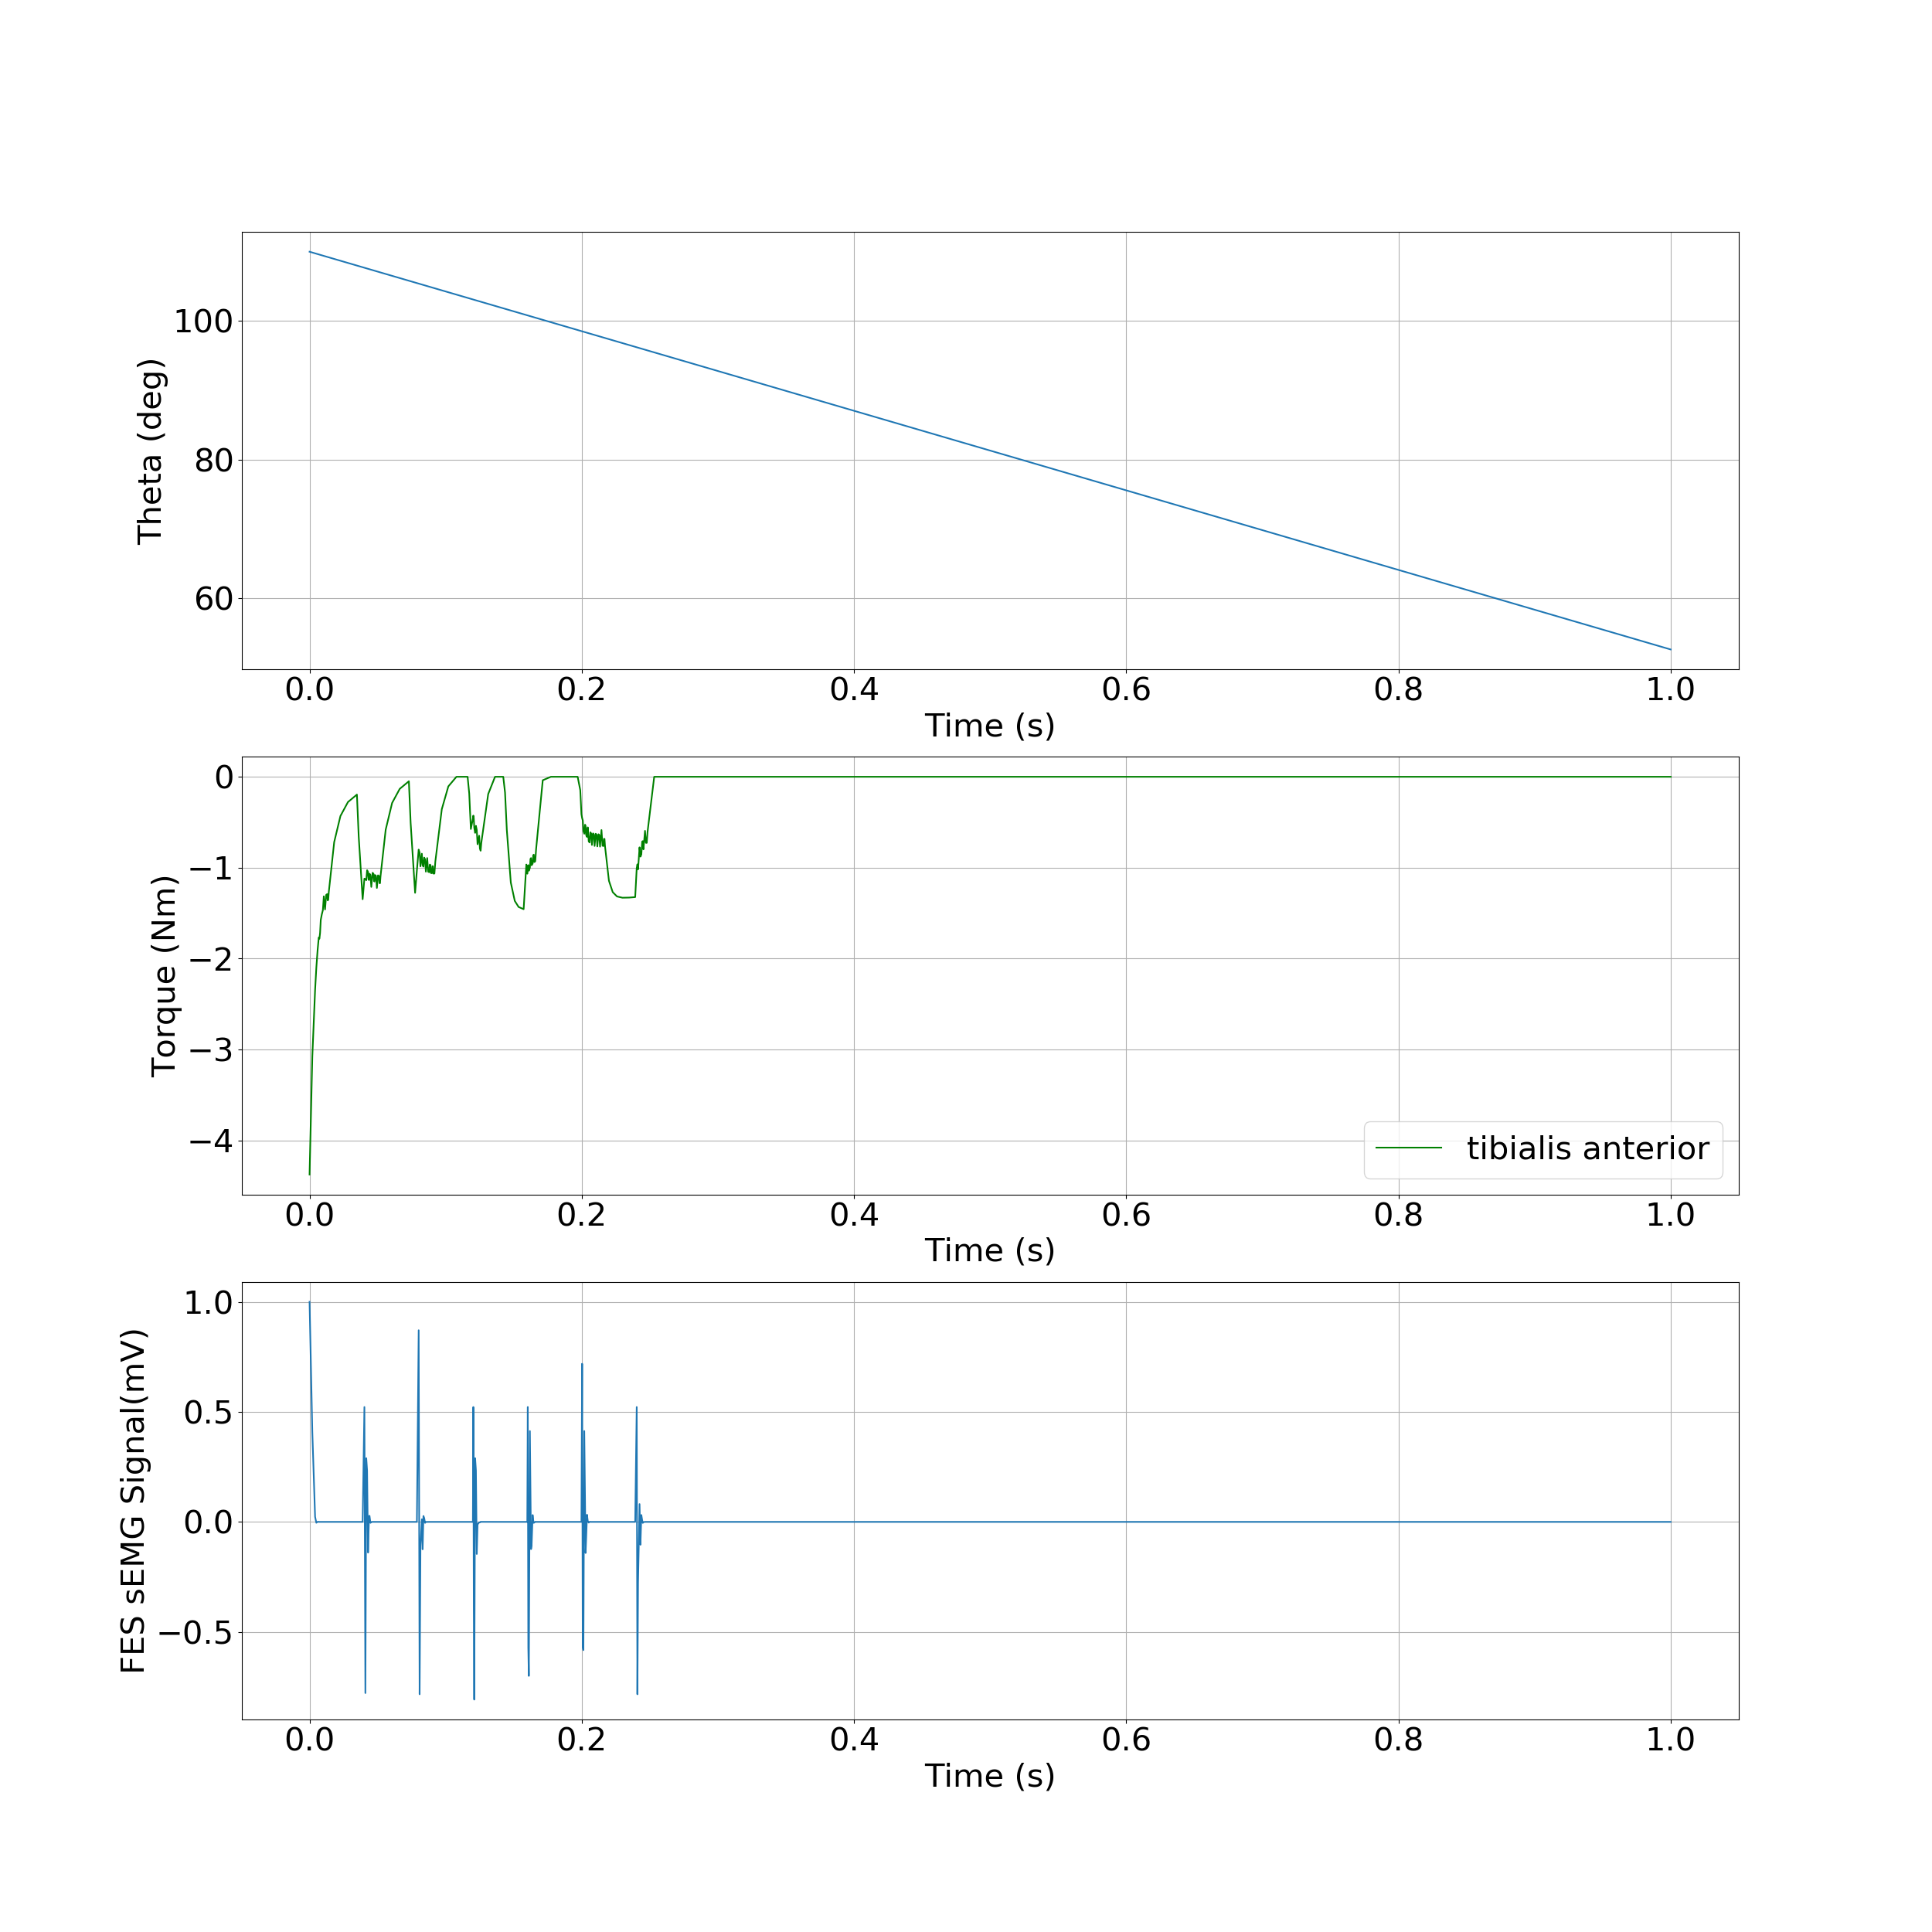

Values plotted in this chart, from the file beside it:
, time, theta, torque
0, 0.0, 1.92, -4.376
1, 0.002032, 1.918, -3.078
2, 0.004064, 1.916, -2.347
3, 0.004978, 1.915, -2.101
4, 0.005889, 1.914, -1.911
5, 0.00676, 1.913, -1.769
6, 0.007244, 1.913, -1.781
7, 0.007727, 1.912, -1.718
8, 0.008229, 1.912, -1.575
9, 0.009023, 1.911, -1.513
10, 0.009784, 1.91, -1.467
11, 0.0102, 1.91, -1.369
12, 0.01039, 1.909, -1.329
13, 0.01048, 1.909, -1.315
14, 0.01056, 1.909, -1.331
15, 0.01138, 1.908, -1.46
16, 0.01222, 1.908, -1.299
17, 0.01296, 1.907, -1.291
18, 0.01334, 1.907, -1.36
19, 0.01372, 1.906, -1.354
20, 0.01412, 1.906, -1.27
21, 0.01809, 1.902, -0.7189
22, 0.02268, 1.897, -0.4318
23, 0.0282, 1.892, -0.2782
24, 0.0348, 1.885, -0.1957
25, 0.03547, 1.884, -0.4388
26, 0.03611, 1.884, -0.6569
27, 0.039, 1.881, -1.347
28, 0.04029, 1.88, -1.12
29, 0.04101, 1.879, -1.126
30, 0.04166, 1.878, -1.138
31, 0.04227, 1.878, -1.028
32, 0.04296, 1.877, -1.047
33, 0.04332, 1.877, -1.128
34, 0.04367, 1.876, -1.136
35, 0.04404, 1.876, -1.067
36, 0.04473, 1.875, -1.079
37, 0.04536, 1.874, -1.212
38, 0.04633, 1.874, -1.056
39, 0.04701, 1.873, -1.069
40, 0.04736, 1.872, -1.147
41, 0.04772, 1.872, -1.153
42, 0.04809, 1.872, -1.081
43, 0.04881, 1.871, -1.09
44, 0.04946, 1.87, -1.223
45, 0.05028, 1.87, -1.084
46, 0.05101, 1.869, -1.092
47, 0.05138, 1.868, -1.17
48, 0.05175, 1.868, -1.172
49, 0.05213, 1.868, -1.095
50, 0.05593, 1.864, -0.5822
51, 0.06064, 1.859, -0.2881
52, 0.06625, 1.854, -0.1328
53, 0.07296, 1.847, -0.04937
54, 0.07363, 1.846, -0.2898
55, 0.07426, 1.846, -0.5077
56, 0.07754, 1.842, -1.277
57, 0.07885, 1.841, -1.03
58, 0.08017, 1.84, -0.8009
59, 0.08085, 1.839, -0.8343
... 126 more rows
